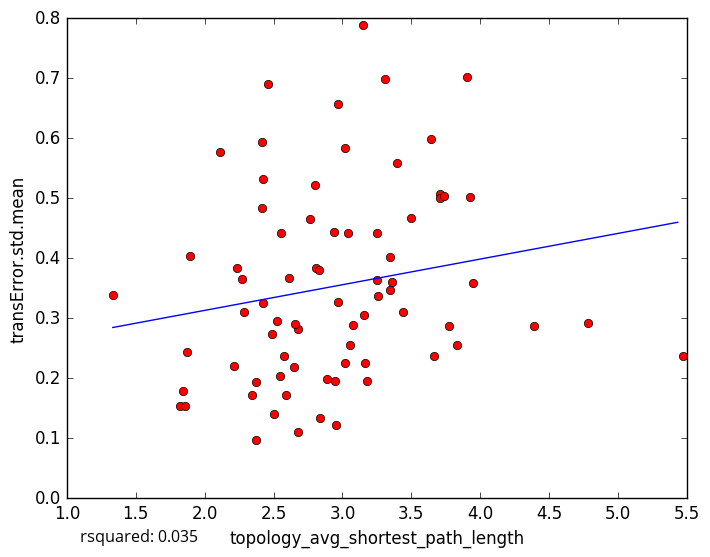

Source data for this figure (header and first rows):
topology_avg_shortest_path_length, transError.std.mean
3.641, 0.598
2.807, 0.3834
2.885, 0.1984
2.956, 0.1227
1.818, 0.1538
2.935, 0.444
2.427, 0.5318
3.344, 0.4021
3.158, 0.306
2.838, 0.1333
3.176, 0.1947
2.676, 0.1104
2.5, 0.1398
1.842, 0.1784
2.21, 0.2198
1.875, 0.2434
3.833, 0.2561
1.333, 0.3385
3.016, 0.5839
2.421, 0.3258
2.42, 0.5942
2.111, 0.5774
2.232, 0.3838
3.308, 0.6984
2.269, 0.366
2.458, 0.6906
1.895, 0.4043
3.251, 0.4415
5.473, 0.2377
3.165, 0.2251
3.054, 0.2562
2.967, 0.6567
3.947, 0.3586
3.253, 0.363
3.776, 0.2874
3.705, 0.5073
2.372, 0.09644
3.668, 0.2364
3.361, 0.3598
2.485, 0.2736
3.906, 0.7023
3.395, 0.5582
2.681, 0.2825
4.779, 0.292
2.556, 0.4416
3.71, 0.5011
3.348, 0.3463
2.766, 0.4662
2.283, 0.3097
3.735, 0.5038
2.648, 0.2181
2.374, 0.1933
3.443, 0.3104
3.927, 0.5021
2.525, 0.2956
3.04, 0.4424
3.258, 0.3371
4.391, 0.2864
2.948, 0.1954
2.592, 0.1714
... 18 more rows
